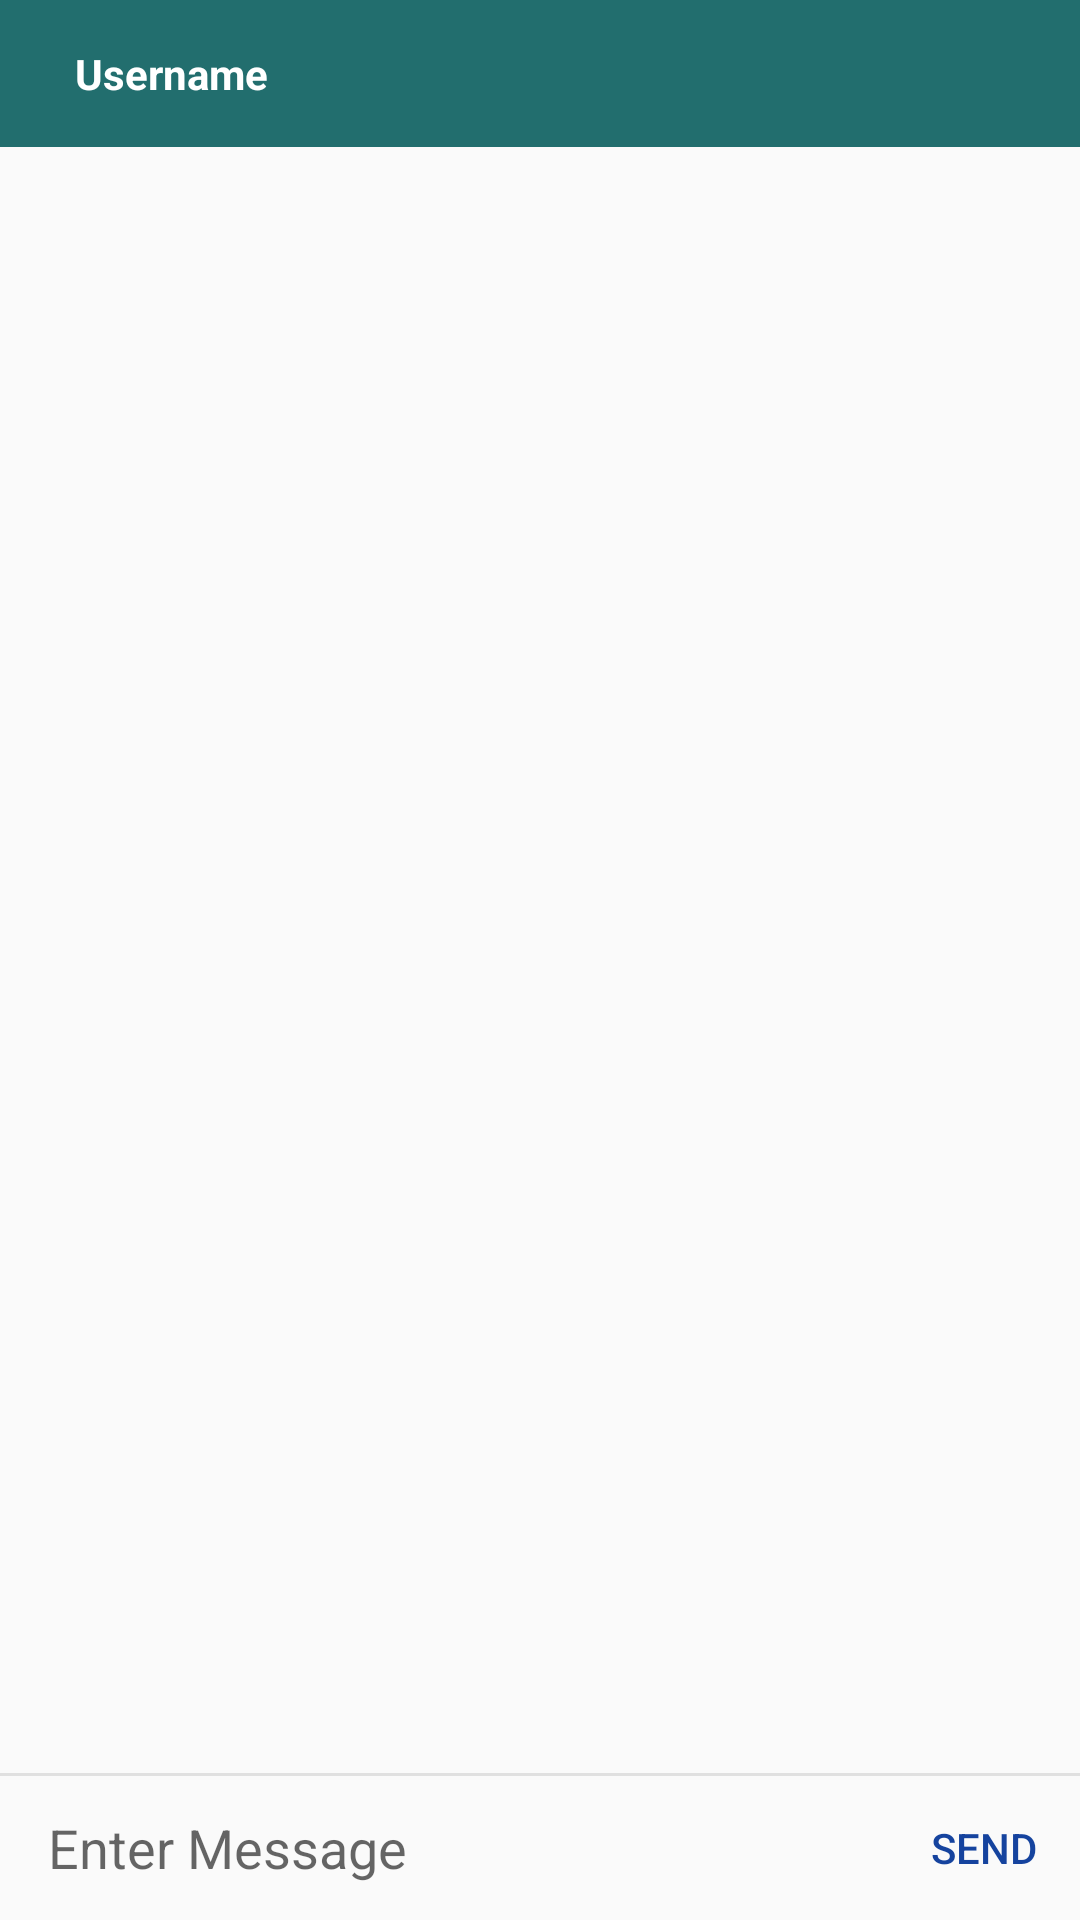

Here is an Android app screen rendered from its layout file. Give the layout XML and the strings, colors and styles it references.
<!-- AndroidManifest.xml: application theme Theme.MobileChatApp -->
<!-- res/layout/activity_chat.xml -->
<?xml version="1.0" encoding="utf-8"?>
<androidx.constraintlayout.widget.ConstraintLayout xmlns:android="http://schemas.android.com/apk/res/android"
    xmlns:app="http://schemas.android.com/apk/res-auto"
    xmlns:tools="http://schemas.android.com/tools"
    android:layout_width="match_parent"
    android:layout_height="match_parent">

    <com.google.android.material.appbar.AppBarLayout
        android:id="@+id/layout_chat"
        android:layout_width="match_parent"
        android:layout_height="wrap_content"
        android:fitsSystemWindows="true"
        android:orientation="vertical"
        app:layout_constraintTop_toTopOf="parent">

        <TextView
            android:id="@+id/username"
            android:layout_width="wrap_content"
            android:layout_height="wrap_content"
            android:layout_marginLeft="25dp"
            android:text="Username"
            android:textColor="#fff"
            android:layout_marginTop="15dp"
            android:layout_marginBottom="15dp"
            android:textStyle="bold"></TextView>

    </com.google.android.material.appbar.AppBarLayout>

    <androidx.recyclerview.widget.RecyclerView
        android:id="@+id/recycler_list_chat"
        android:layout_width="match_parent"
        android:layout_height="match_parent"
        android:layout_marginBottom="16dp"
        app:layout_constrainedHeight="true"
        app:layout_constraintBottom_toTopOf="@+id/text_indicator"
        app:layout_constraintTop_toBottomOf="@+id/layout_chat" />

    <TextView
        android:id="@+id/text_indicator"
        android:layout_width="wrap_content"
        android:layout_height="wrap_content"
        android:layout_marginStart="16dp"
        android:layout_marginLeft="16dp"
        android:visibility="gone"
        app:layout_constraintBottom_toTopOf="@id/view"
        app:layout_constraintStart_toStartOf="parent" />

    <View
        android:id="@+id/view"
        android:layout_width="match_parent"
        android:layout_height="1dp"
        android:background="#e0e0e0"
        app:layout_constraintBottom_toTopOf="@+id/layout_chatbox" />

    <RelativeLayout
        android:id="@+id/layout_chatbox"
        android:layout_width="match_parent"
        android:layout_height="wrap_content"
        app:layout_constraintBottom_toBottomOf="parent"
        app:layout_constraintStart_toStartOf="parent">


        <EditText
            android:id="@+id/edit_message"
            android:layout_width="match_parent"
            android:layout_height="wrap_content"
            android:layout_centerVertical="true"
            android:layout_marginStart="16dp"
            android:layout_marginLeft="16dp"
            android:layout_toStartOf="@+id/button_send"
            android:layout_toLeftOf="@+id/button_send"
            android:background="@android:color/transparent"
            android:hint="Enter Message"
            android:inputType="text"
            android:maxLines="6"
            tools:ignore="Autofill" />

        <Button
            android:id="@+id/button_send"
            android:layout_width="64dp"
            android:layout_height="48dp"
            android:layout_alignParentEnd="true"
            android:layout_alignParentRight="true"
            android:background="?attr/selectableItemBackground"
            android:text="Send"
            android:textColor="@color/blue" />

    </RelativeLayout>


</androidx.constraintlayout.widget.ConstraintLayout>
<!-- resources referenced by this layout -->
<resources>
  <color name="blue">#15439E</color>
  <style name="Theme.MobileChatApp" parent="Theme.AppCompat.Light.NoActionBar">
          
          <item name="colorPrimary">@color/cyan_blue</item>
          <item name="colorPrimaryVariant">@color/cyan_blue</item>
          <item name="colorOnPrimary">@color/white</item>
          
          <item name="colorSecondary">@color/teal_200</item>
          <item name="colorSecondaryVariant">@color/teal_700</item>
          <item name="colorOnSecondary">@color/black</item>
          
          <item name="android:statusBarColor" tools:targetApi="l">?attr/colorPrimaryVariant</item>
          
      </style>
  <color name="cyan_blue">#226e6e</color>
  <color name="white">#FFFFFFFF</color>
  <color name="teal_200">#FF03DAC5</color>
  <color name="teal_700">#FF018786</color>
  <color name="black">#FF000000</color>
</resources>
